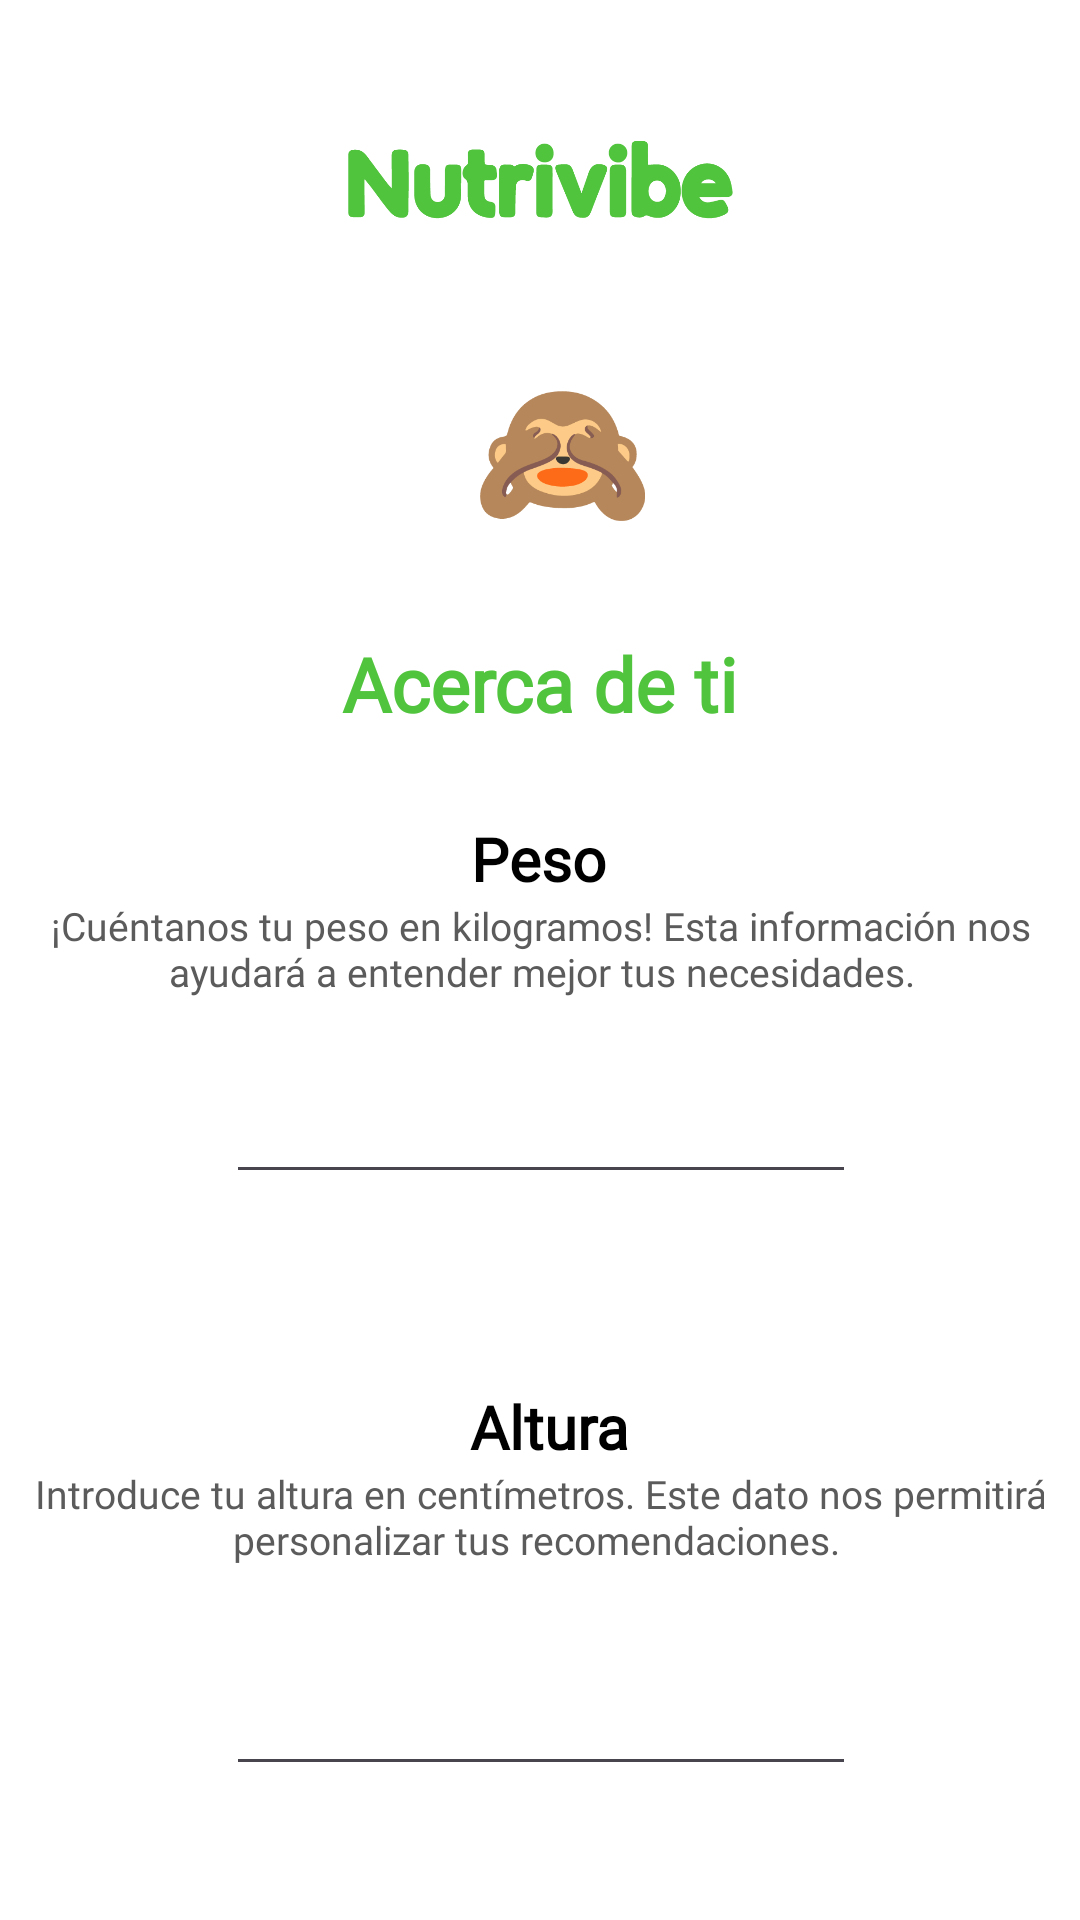

Here is an Android app screen rendered from its layout file. Give the layout XML and the strings, colors and styles it references.
<!-- AndroidManifest.xml: application theme Theme.Proyecto -->
<!-- res/layout/activity_pregunta1.xml -->
<?xml version="1.0" encoding="utf-8"?>
<androidx.constraintlayout.widget.ConstraintLayout xmlns:android="http://schemas.android.com/apk/res/android"
    xmlns:app="http://schemas.android.com/apk/res-auto"
    xmlns:tools="http://schemas.android.com/tools"
    android:id="@+id/main"
    android:layout_width="match_parent"
    android:layout_height="match_parent"
    android:padding="12dp"
    android:background="@color/white"
    tools:context=".preguntasRegistro.Pregunta1">


    <ImageView
        android:id="@+id/imageView8"
        android:layout_width="210dp"
        android:layout_height="119dp"
        app:layout_constraintEnd_toEndOf="parent"
        app:layout_constraintHorizontal_bias="0.497"
        app:layout_constraintStart_toStartOf="parent"
        app:layout_constraintTop_toBottomOf="@+id/imageView12"
        app:srcCompat="@drawable/logomico" />

    <TextView
        android:id="@+id/textNombre"
        android:layout_width="wrap_content"
        android:layout_height="wrap_content"
        android:text="Acerca de ti"
        android:fontFamily="@font/satoshi"
        android:textStyle="bold"
        android:textSize="25dp"
        android:textColor="@color/verde"
        app:layout_constraintEnd_toEndOf="parent"
        app:layout_constraintStart_toStartOf="parent"
        app:layout_constraintTop_toBottomOf="@+id/imageView8" />

    <TextView
        android:id="@+id/textView8"
        android:layout_width="wrap_content"
        android:layout_height="wrap_content"
        android:layout_marginTop="28dp"
        android:fontFamily="@font/satoshi"
        android:text="Peso"
        android:textColor="@color/black"
        android:textSize="20dp"
        android:textStyle="bold"
        app:layout_constraintEnd_toEndOf="parent"
        app:layout_constraintHorizontal_bias="0.498"
        app:layout_constraintStart_toStartOf="parent"
        app:layout_constraintTop_toBottomOf="@+id/textNombre" />

    <EditText
        android:id="@+id/editTextNumberPeso"
        android:layout_width="wrap_content"
        android:layout_height="wrap_content"
        android:layout_marginTop="24dp"
        android:ems="10"
        android:inputType="numberDecimal"
        android:textColor="@color/black"
        app:layout_constraintEnd_toEndOf="parent"
        app:layout_constraintHorizontal_bias="0.502"
        app:layout_constraintStart_toStartOf="parent"
        app:layout_constraintTop_toBottomOf="@+id/textView10" />

    <EditText
        android:id="@+id/editTextNumberAltura"
        android:layout_width="wrap_content"
        android:layout_height="wrap_content"
        android:layout_marginTop="32dp"
        android:ems="10"
        android:inputType="numberDecimal"
        app:layout_constraintEnd_toEndOf="parent"
        app:layout_constraintHorizontal_bias="0.502"
        app:layout_constraintStart_toStartOf="parent"
        app:layout_constraintTop_toBottomOf="@+id/textView11" />

    <Button
        android:id="@+id/p1ap2"
        android:layout_width="335dp"
        android:layout_height="wrap_content"
        android:layout_marginTop="56dp"
        android:backgroundTint="@color/verde"
        android:text="Siguiente"
        app:layout_constraintEnd_toEndOf="parent"
        app:layout_constraintStart_toStartOf="parent"
        app:layout_constraintTop_toBottomOf="@+id/editTextNumberAltura" />

    <TextView
        android:id="@+id/textView9"
        android:layout_width="wrap_content"
        android:layout_height="wrap_content"
        android:layout_marginTop="64dp"
        android:fontFamily="@font/satoshi"
        android:text="Altura"
        android:textColor="@color/black"
        android:textSize="20dp"
        android:textStyle="bold"
        app:layout_constraintEnd_toEndOf="parent"
        app:layout_constraintHorizontal_bias="0.511"
        app:layout_constraintStart_toStartOf="parent"
        app:layout_constraintTop_toBottomOf="@+id/editTextNumberPeso" />

    <TextView
        android:id="@+id/textView10"
        android:layout_width="356dp"
        android:layout_height="wrap_content"
        android:fontFamily="@font/thinregular"
        android:gravity="center"
        android:text="¡Cuéntanos tu peso en kilogramos! Esta información nos ayudará a entender mejor tus necesidades."
        android:textColor="@color/gris"
        android:textSize="13dp"
        app:layout_constraintEnd_toEndOf="parent"
        app:layout_constraintStart_toStartOf="parent"
        app:layout_constraintTop_toBottomOf="@+id/textView8" />

    <TextView
        android:id="@+id/textView11"
        android:layout_width="356dp"
        android:layout_height="wrap_content"
        android:fontFamily="@font/thinregular"
        android:textSize="13dp"
        android:gravity="center"
        android:textColor="@color/gris"
        android:text="Introduce tu altura en centímetros. Este dato nos permitirá personalizar tus recomendaciones. "
        app:layout_constraintEnd_toEndOf="parent"
        app:layout_constraintStart_toStartOf="parent"
        app:layout_constraintTop_toBottomOf="@+id/textView9" />

    <ImageView
        android:id="@+id/imageView12"
        android:layout_width="173dp"
        android:layout_height="68dp"
        android:layout_marginTop="12dp"
        android:src="@drawable/nutrivibeverde"
        app:layout_constraintEnd_toEndOf="parent"
        app:layout_constraintStart_toStartOf="parent"
        app:layout_constraintTop_toTopOf="parent" />
</androidx.constraintlayout.widget.ConstraintLayout>
<!-- resources referenced by this layout -->
<resources>
  <color name="black">#FF000000</color>
  <color name="gris">#5B5B5B</color>
  <color name="verde">#51C43D</color>
  <color name="white">#FFFFFFFF</color>
  <!-- drawable logomico: png bitmap (drawable, 7933 bytes) -->
  <!-- drawable nutrivibeverde: png bitmap (drawable, 7072 bytes) -->
  <style name="Theme.Proyecto" parent="Base.Theme.Proyecto" />
  <style name="Base.Theme.Proyecto" parent="Theme.Material3.DayNight.NoActionBar">
          
          <item name="colorPrimary">@color/verde</item> --&gt;
      </style>
</resources>
